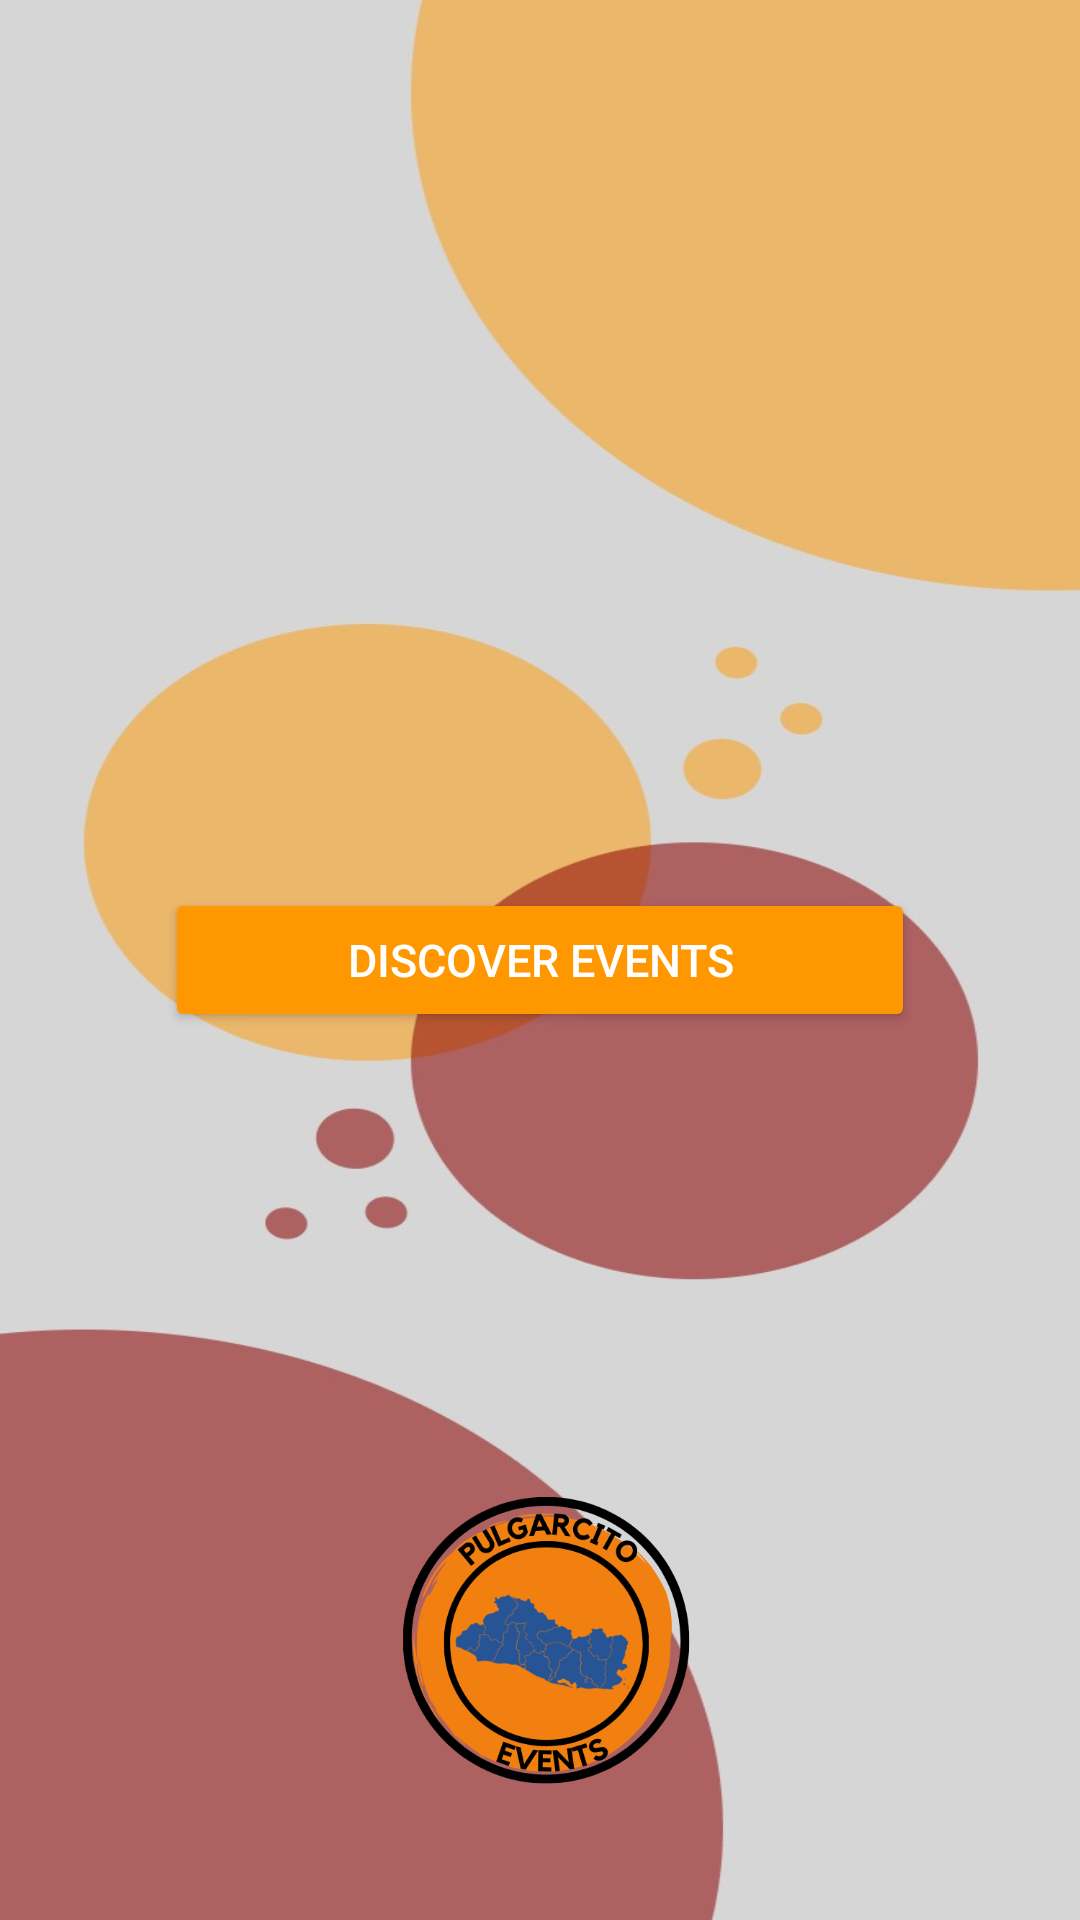

Produce the Android XML layout that renders to this screen, including the resource entries it uses.
<!-- AndroidManifest.xml: application theme Theme.SibarEvents -->
<!-- res/layout/fragment_first_page.xml -->
<?xml version="1.0" encoding="utf-8"?>
<layout
    xmlns:android="http://schemas.android.com/apk/res/android"
    xmlns:app="http://schemas.android.com/apk/res-auto"
    xmlns:tools="http://schemas.android.com/tools"
    >
<data>
<variable
    name="viewmodel"
    type="com.project.sibarevents.ui.viewmodel.EventViewModel" />
</data>
<androidx.constraintlayout.widget.ConstraintLayout

    android:layout_width="match_parent"
    android:layout_height="match_parent"
    tools:context=".ui.FirstPage"
    android:background="@drawable/backgroundfirst">


    <Button
        android:id="@+id/btnDiscover"
        android:layout_width="250dp"
        android:layout_height="wrap_content"
        android:backgroundTint="#FF9800"
        android:textColor="@color/white"
        android:textSize="15sp"
        app:cornerRadius="8dp"
        android:text="@string/discover_events_text"
        app:layout_constraintBottom_toBottomOf="parent"
        app:layout_constraintEnd_toEndOf="parent"
        app:layout_constraintStart_toStartOf="parent"
        app:layout_constraintTop_toTopOf="parent"
        android:contentDescription="@string/button_to_start"/>

    <ImageView
        android:layout_width="120dp"
        android:layout_height="120dp"
        android:layout_marginBottom="@dimen/larga_gap"
        android:src="@drawable/logo"
        app:layout_constraintBottom_toBottomOf="parent"
        app:layout_constraintEnd_toEndOf="parent"
        app:layout_constraintStart_toStartOf="parent"
        android:contentDescription="@string/logo_description"/>

</androidx.constraintlayout.widget.ConstraintLayout>
</layout>
<!-- resources referenced by this layout -->
<resources>
  <color name="white">#FFFFFFFF</color>
  <dimen name="larga_gap">32dp</dimen>
  <!-- drawable backgroundfirst: jpg bitmap (drawable, 28905 bytes) -->
  <!-- drawable logo: png bitmap (drawable, 68714 bytes) -->
  <string name="button_to_start">button to start</string>
  <string name="discover_events_text">DISCOVER EVENTS</string>
  <string name="logo_description">Logo</string>
  <style name="Theme.SibarEvents" parent="Base.Theme.SibarEvents" />
  <style name="Base.Theme.SibarEvents" parent="Theme.Material3.DayNight.NoActionBar">
          
           <item name="colorPrimary">@color/my_light_primary</item>
      </style>
  <color name="my_light_primary">#FF9800</color>
</resources>
